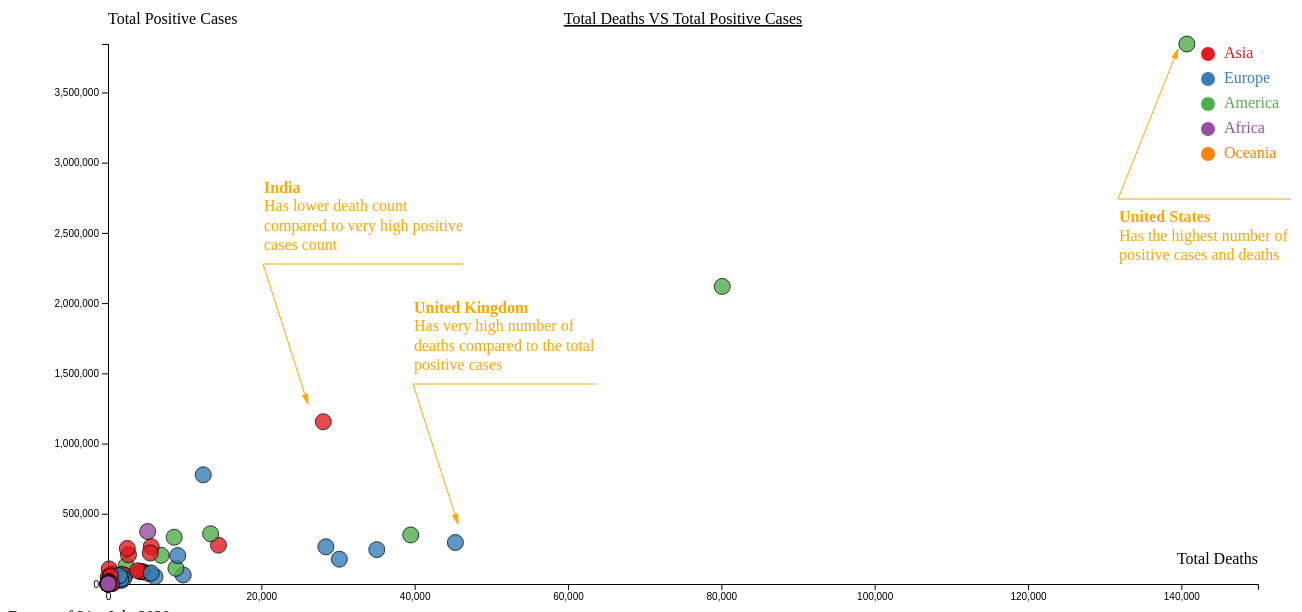
D3 v4 page, settled after 480 driven frames (8 s of simulated time); the page loaded 1 data file(s).





var header = d3.select("#my_dataviz")
               .append("div")
               .attr("id","header")
               .attr("width",width2)
               .attr("class", "my_text_header");
              //  .attr("style","text-align: center;vertical-align: middle;");
               d3.select("#header").html("<span>DEATHS VS POSITIVE CASES BY COUNTRY REGION </span>" + "<br/>");
  var content = d3.select("#my_dataviz")
            .append("div")
            .attr("id","content")
            .attr("width", width2)
            .attr("style","text-align: justify;vertical-align: middle;");
            d3.select("#content").html("<p><b>The Scatter plot</b> below shows the relationship between total deaths and total positive cases in all the countries of the world by their country regions. Each country bubble is color coded based on the region it belongs to.From the plot we can see that,</p>"
+ "<ul>"
+"<li> The two Green bubbles(<b>United States</b> and <b>Brazil</b>) are the two main outliers in terms of cases/deaths. </li>"
+"<li> The Blue bubbles(European countries eg. <b>United Kingdom</b>) have a high death count compared to the the positive cases. </li>"
+"<li>In Asia region, <b>India </b>(Red bubble) has a very high positive cases count but, a low death count.</li>"
+"<li> Hover over the bubbles to see the country name and details on Positive cases, Deaths, Positive cases per million and Deaths per million population.</li>"
+"</ul>"
+"<p>Next, to see identify the 10 most affected countries by deaths/cases select the <b>TOP 10 AFFECTED COUNTRIES BY CASES/DEATHS</b> tab above"
);   
// set the dimensions and margins of the graph
var margin2 = {top: 40, right: 50, bottom: 20, left: 100},
    width2 = 1300 - margin2.left - margin2.right,
    height2 = 600 - margin2.top - margin2.bottom;

// append the svg object to the body of the page
var svg2 = d3.select("#my_dataviz")
  .append("svg")
    .attr("width", width2 + margin2.left + margin2.right)
    .attr("height", height2 + margin2.top + margin2.bottom)
    .attr("id","example2")
  .append("g")
    .attr("transform",
          "translate(" + margin2.left + "," + margin2.top + ")");



// adding annotations 
function updateAnnotation(){
d3.select("#example2").append("g").html('<g transform="translate(1170, 45)"><g><path d="M0,0L-60,150" stroke="orange" fill="none"></path><path d="M0,0L-6.129264914211552,7.9013993451423055L-1.0108077139449487,9.948782225248946L0,0" fill="orange" stroke="orange"></path></g><g transform="translate(-60, 150)"><g transform="translate(1, 10)"><rect width="172.53125" height="54.9203125" x="-1" y="0" fill="white" fill-opacity="0"></rect><text dx="0" y="18.7171875" fill="orange"><tspan x="0" dy="0.8em">Has the highest number of</tspan><tspan x="0" dy="1.2em">positive cases and deaths</tspan></text><text fill="orange" font-weight="bold"><tspan x="0" dy="0.8em">United States</tspan></text></g><path class="note-line" d="M0,0L172.53125,0" stroke="orange"></path></g></g>');

d3.select("#example2").append("g").html('<g transform="translate(450, 520)"><g><path d="M0,0L-45,-140" stroke="orange" fill="none"></path><path d="M0,0L-0.31740268441679126,-9.994961507475905L-5.565695390315442,-8.308010280579909L0,0" fill="orange" stroke="orange"></path></g><g transform="translate(-45, -140)"><g transform="translate(1, -84.1234375)"><rect width="181.9375" height="74.1234375" x="-1" y="0" fill="white" fill-opacity="0"></rect><text dx="0" y="18.7171875" fill="orange"><tspan x="0" dy="0.8em">Has very high number of</tspan><tspan x="0" dy="1.2em">deaths compared to the total</tspan><tspan x="0" dy="1.2em">positive cases</tspan></text><text fill="orange" font-weight="bold"><tspan x="0" dy="0.8em">United Kingdom</tspan></text></g><path d="M0,0L181.9375,0" stroke="orange"></path></g></g>');

d3.select("#example2").append("g").html('<g transform="translate(300, 400)"><g><path d="M0,0L-45,-140" stroke="orange" fill="none"></path><path d="M0,0L-0.31740268441679126,-9.994961507475905L-5.565695390315442,-8.308010280579909L0,0" fill="orange" stroke="orange"></path></g><g transform="translate(-45, -140)"><g transform="translate(1, -84.1234375)"><rect width="200.0625" height="74.1234375" x="-1" y="0" fill="white" fill-opacity="0"></rect><text dx="0" y="18.7171875" fill="orange"><tspan x="0" dy="0.8em">Has lower death count</tspan><tspan x="0" dy="1.2em">compared to very high positive</tspan><tspan x="0" dy="1.2em">cases count</tspan></text><text fill="orange" font-weight="bold"><tspan x="0" dy="0.8em">India</tspan></text></g><path class="note-line" d="M0,0L200.0625,0" stroke="orange"></path>'
+ '</g></g>');
}
//Read the data
    d3.csv("data/Slide1New.csv", function(data) {
  // ---------------------------//
  //       AXIS  AND SCALE      //
  // ---------------------------//

  // Add X axis
  var x2 = d3.scaleLinear()
 
    .domain([0, 150000])
    .range([ 0, width2 ]);
  svg2.append("g")
    .attr("transform", "translate(0," + height2 + ")")
   
    .call(d3.axisBottom(x2));

  // Add X axis label:
  svg2.append("text")
      .attr("text-anchor", "end")
      .attr("x", width2)
      .attr("y", height2-20 )
      .text("Total Deaths");

  // Add Y axis
  var y2 = d3.scaleLinear()
  
    .domain([0, 3844886])
    .range([ height2, 0]);
  svg2.append("g")
    .call(d3.axisLeft(y2));

  // Add Y axis label:
  svg2.append("text")
      .attr("text-anchor", "end")
      .attr("x", 0)
      .attr("y", -20 )
      .text("Total Positive Cases")
      .attr("text-anchor", "start")

  // Add a scale for bubble size
  var z = d3.scaleSqrt()
    .domain([801, 1390000000])
    .range([ 2, 30]);

  // Add a scale for bubble color
  var myColor = d3.scaleOrdinal()
    .domain(["Asia", "Europe", "America", "Africa", "Oceania"])
    .range(["#e41a1c", "#377eb8", "#4daf4a", "#984ea3", "#ff7f00", "#ffff33", "#a65628", "#f781bf", "#999999"]);


  // ---------------------------//
  //      TOOLTIP               //
  // ---------------------------//

  var tooltip = d3.select("#my_dataviz")
        .append("div")
        .attr("class", "tooltip")
        .style("opacity", 0)
        .style("background-color", "white")
        .style("border", "solid")
        .style("border-width", "2px")
        .style("border-radius", "5px")
        .style("padding", "5px")
        .style("position","absolute")
  // tooltip mouseover event handler
  var tipMouseover = function(d) {
              
          var html ="<b>" + d.Country + "</b> <br>" + " <b> Total Positive Cases: </b>" + d.TotalPositiveCases + "<br>" + "<b> Total Deaths: </b>" + 
          d.TotalDeaths+ "<br>" + "<b> Total Positive Cases Per Million: </b>" + d.PositiveCasesPerMillion+ "<br>" + "<b> Deaths Per Million: </b>" + d.DeathsPerMillion;                    

                  tooltip.html(html)
                      .style("left",  (d3.event.pageX + 15) + "px")
                      .style("top", (d3.event.pageY - 28) + "px")
                    .transition()
                      .duration(200) // ms
                      .style("opacity", 1) // started as 0!

              };
              // tooltip mouseout event handler
              var tipMouseout = function(d) {
                  tooltip.transition()
                      .duration(300) // ms
                      .style("opacity", 0); // don't care about position!
              };




  // -2- Create 3 functions to show / update (when mouse move but stay on same circle) / hide the tooltip
  var showTooltip = function(d) {
    tooltip
      .transition()
     .duration(200)
    tooltip
      .style("opacity", 1)
      .html("Country: " + d.Country)
      .style("left", (d3.mouse(this)[0]+30) + "px")
      .style("top", (d3.mouse(this)[1]+30) + "px")
  }
  var moveTooltip = function(d) {
    tooltip
      .style("left", (d3.mouse(this)[0]+30) + "px")
      .style("top", (d3.mouse(this)[1]+30) + "px")
  }
  var hideTooltip = function(d) {
    tooltip
      .transition()
    .duration(200)
      .style("opacity", 0)
  }


  // ---------------------------//
  //       HIGHLIGHT GROUP      //
  // ---------------------------//

  // What to do when one group is hovered
  var highlight = function(d){
    // reduce opacity of all groups
    d3.selectAll(".bubbles").style("opacity", .05)
    // expect the one that is hovered
    d3.selectAll("."+d).style("opacity", 1)
  }

  // And when it is not hovered anymore
  var noHighlight = function(d){
    d3.selectAll(".bubbles").style("opacity", 1)
  }


  // ---------------------------//
  //       CIRCLES              //
  // ---------------------------//

  // Add dots
  svg2.append('g')
    .selectAll("dot")
    .data(data)
    .enter()
    .append("circle")
      .attr("class", function(d) { return "bubbles " + d.Continent })
  
      .attr("cx", "0" )
      .attr("cy", "0" )
      .attr("r", "0" )
      
      .style("fill", function (d) { return myColor(d.Continent); } )
    // -3- Trigger the functions for hover
    
    .on("mouseover", tipMouseover)
      .on("mouseout", tipMouseout);


      svg2.selectAll("circle")
          .transition()
          .duration(2000)
          .attr("cx", function (d) { return x2(d.TotalDeaths); } )
      .attr("cy", function (d) { return y2(d.TotalPositiveCases); } )
      .attr("r", "8px" )



    // ---------------------------//
    //       LEGEND              //
    // ---------------------------//

    // Add legend: circles
    var valuesToShow = [10000000, 100000000, 1000000000]
    var xCircle = 390
    var xLabel = 440
    
    // Add one dot in the legend for each name.
    var size = 20
    var allgroups = ["Asia", "Europe", "America", "Africa", "Oceania"]
    svg2.selectAll("myrect")
      .data(allgroups)
      .enter()
      .append("circle")
        .attr("cx", 1100)
        .attr("cy", function(d,i){ return 10 + i*(size+5)}) // 100 is where the first dot appears. 25 is the distance between dots
        .attr("r", 7)
        .style("fill", function(d){ return myColor(d)})
        .on("mouseover", highlight)
        .on("mouseleave", noHighlight)

    // Add labels beside legend dots
    svg2.selectAll("mylabels")
      .data(allgroups)
      .enter()
      .append("text")
        .attr("x", 1100 + size*.8)
        .attr("y", function(d,i){ return i * (size + 5) + (size/2)}) // 100 is where the first dot appears. 25 is the distance between dots
        .style("fill", function(d){ return myColor(d)})
        .text(function(d){ return d})
        .attr("text-anchor", "left")
        .style("alignment-baseline", "middle")
        .on("mouseover", highlight)
        .on("mouseleave", noHighlight)

        d3.select("#scattertext").remove();
                svg2.append("text")
                    .attr("id", "scattertext")
                    .attr("x", (width2 / 2))
                    .attr("y", 0 - (margin2.top / 2))
                    .attr("text-anchor", "middle")
                    .attr("text-anchor", "middle")
                    .style("font-size", "16px")
                    .style("text-decoration", "underline")
                    .text(("Total Deaths VS Total Positive Cases"));
  });

setTimeout(updateAnnotation,3000);



### data: data/Slide1New.csv
Population, Longitude, Latitude, Country, TotalPositiveCases, TotalDeaths, PositiveCasesPerMillion, DeathsPerMillion, Continent
37172386, 66.24, 33.77, Afghanistan, 35615, 1186, 958.1, 31.91, Asia
2866376, 20, 41, Albania, 4171, 113, 1455, 39.42, Europe
42228429, 3, 28, Algeria, 23691, 1087, 561, 25.74, Africa
77006, 1.573, 42.54, Andorra, 884, 52, 11480, 675.3, Europe
30809762, 17.57, -11.88, Angola, 749, 29, 24.31, 0.9413, Africa
15094, -63.08, 18.2, Anguilla, 3, 0, 198.8, 0.0, America
96286, -61.96, 17.22, Antigua and Barbuda, 76, 3, 789.3, 31.16, America
44494502, -64.97, -35, Argentina, 130761, 2373, 2939, 53.33, America
2951776, 44.67, 40.77, Armenia, 34981, 650, 11851, 220.2, Europe
105845, -69.96, 12.5, Aruba, 115, 3, 1086, 28.34, America
24982688, 134.8, -24.78, Australia, 12069, 123, 483.1, 4.923, Oceania
8840521, 13.2, 47.2, Austria, 19679, 711, 2226, 80.43, Europe
9939800, 47.79, 40.39, Azerbaijan, 27890, 363, 2806, 36.52, Europe
387637, -78, 24.77, Bahamas, 174, 11, 448.9, 28.38, America
1569439, 50.53, 26.16, Bahrain, 36936, 128, 23535, 81.56, Asia
161356039, 90.29, 24.48, Bangladesh, 207453, 2668, 1286, 16.53, Asia
286641, -59.53, 13.15, Barbados, 106, 7, 369.8, 24.42, America
9483499, 27.7, 53.43, Belarus, 66213, 503, 6982, 53.04, Europe
11433256, 4.667, 50.64, Belgium, 64094, 9805, 5606, 857.6, Europe
383071, -88.76, 16.83, Belize, 42, 2, 109.6, 5.221, America
11485048, 2.258, 9.529, Benin, 1602, 31, 139.5, 2.699, Africa
63973, -64.76, 32.3, Bermuda, 153, 9, 2392, 140.7, America
754394, 90.51, 27.55, Bhutan, 90, 0, 119.3, 0.0, Asia
11353142, -64.99, -17.06, Bolivia, 60991, 2218, 5372, 195.4, America
25987, -68.29, 12.17, Bonaire, Saint Eustatius and Saba, 10, 0, 384.8, 0.0, America
3323929, 17.6, 44.31, Bosnia and Herzegovina, 8591, 256, 2585, 77.02, Europe
2254126, 24.59, -23.17, Botswana, 522, 1, 231.6, 0.4436, Africa
209469333, -53.2, -10.33, Brazil, 2118646, 80120, 10114, 382.5, America
29802, -64.57, 18.4, British Virgin Islands, 8, 1, 268.4, 33.55, America
428962, 114.6, 4.414, Brunei Darussalam, 141, 3, 328.7, 6.994, Asia
7025037, 25.49, 42.61, Bulgaria, 8929, 308, 1271, 43.84, Europe
19751535, -1.688, 12.08, Burkina Faso, 1065, 53, 53.92, 2.683, Africa
11175378, 29.89, -3.363, Burundi, 322, 1, 28.81, 0.08948, Africa
16249798, 104.9, 13.51, Cambodia, 197, 0, 12.12, 0.0, Asia
25216237, 13.15, 4.613, Cameroon, 16157, 373, 640.7, 14.79, Africa
37057765, -108, 61.07, Canada, 111288, 8859, 3003, 239.1, America
543767, -24.01, 16, Cape Verde, 2071, 21, 3809, 38.62, Africa
64174, -80.57, 19.54, Cayman Islands, 203, 1, 3163, 15.58, America
4666377, 20, 7.032, Central African Republic, 4548, 55, 974.6, 11.79, Africa
15477751, 19.02, 15.61, Chad, 889, 75, 57.44, 4.846, Africa
18729160, -71.32, -31.76, Chile, 333029, 8633, 17781, 460.9, America
1392730000, 105, 35, China, 85697, 4646, 61.53, 3.336, Asia
49648685, -73.78, 2.889, Colombia, 204005, 6929, 4109, 139.6, America
832322, 44.28, -12.2, Comoros, 334, 7, 401.3, 8.41, Africa
5510407, 15.64, -0.7264, Congo, 2851, 50, 517.4, 9.074, Africa
4999441, -84.07, 10.27, Costa Rica, 11534, 66, 2307, 13.2, America
26339495, -5.568, 7.99, Cote dIvoire, 14312, 92, 543.4, 3.493, Africa
4087843, 17.01, 45.56, Croatia, 4370, 122, 1069, 29.84, Europe
11338138, -80.83, 23.01, Cuba, 2446, 87, 215.7, 7.673, America
162752, -68.96, 12.18, Curaçao, 28, 1, 172, 6.144, America
1189265, 33.15, 34.98, Cyprus, 1038, 19, 872.8, 15.98, Europe
10665677, 15.47, 49.82, Czechia, 14098, 359, 1322, 33.66, Europe
84068091, 23.82, -2.981, Democratic Republic of the Congo, 8442, 194, 100.4, 2.308, Africa
5793636, 10.33, 55.67, Denmark, 13262, 611, 2289, 105.5, Europe
958920, 42.85, 11.81, Djibouti, 5020, 56, 5235, 58.4, Africa
71625, -70.3, 19.1, Dominica, 18, 0, 251.3, 0.0, America
10627165, -70.3, 19.1, Dominican Republic, 53956, 993, 5077, 93.44, America
17084357, -79.37, -1.34, Ecuador, 74620, 5318, 4368, 311.3, America
98423598, 29.27, 26.25, Egypt, 88402, 4352, 898.2, 44.22, Africa
6420744, -88.91, 13.8, El Salvador, 12207, 352, 1901, 54.82, America
... 145 more rows